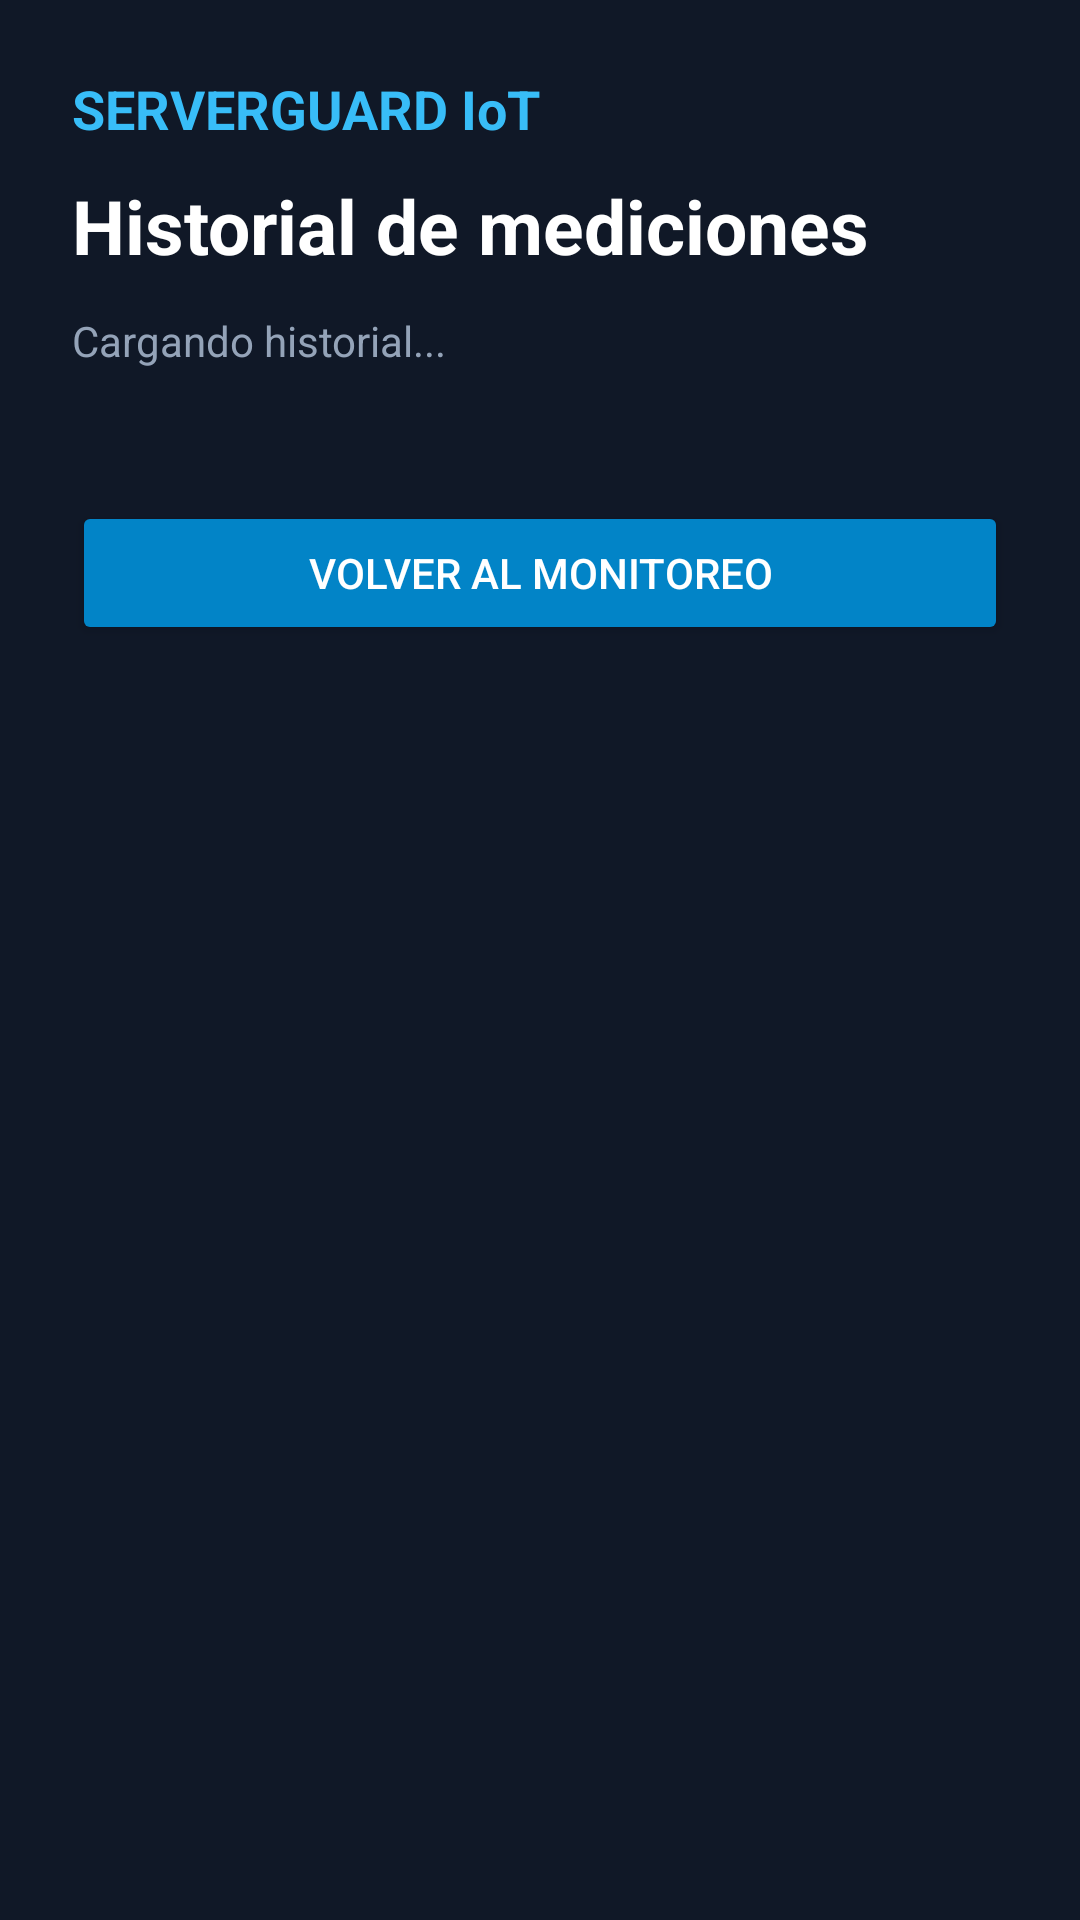

Reconstruct the res/layout file that produces this screen, plus the resources it refers to.
<!-- AndroidManifest.xml: application theme Theme.ServerGuardIoT -->
<!-- res/layout/activity_historial.xml -->
<ScrollView
    xmlns:android="http://schemas.android.com/apk/res/android"
    android:layout_width="match_parent"
    android:layout_height="match_parent"
    android:background="#101827"
    android:fillViewport="true">

    <LinearLayout
        android:layout_width="match_parent"
        android:layout_height="wrap_content"
        android:orientation="vertical"
        android:padding="24dp">

        <TextView
            android:layout_width="match_parent"
            android:layout_height="wrap_content"
            android:text="SERVERGUARD IoT"
            android:textColor="#38BDF8"
            android:textStyle="bold"
            android:textSize="18sp" />

        <TextView
            android:layout_width="match_parent"
            android:layout_height="wrap_content"
            android:text="Historial de mediciones"
            android:textColor="#FFFFFF"
            android:textSize="25sp"
            android:textStyle="bold"
            android:layout_marginTop="10dp" />

        <TextView
            android:id="@+id/txtEstadoHistorial"
            android:layout_width="match_parent"
            android:layout_height="wrap_content"
            android:text="Cargando historial..."
            android:textColor="#94A3B8"
            android:textSize="14sp"
            android:layout_marginTop="12dp"
            android:layout_marginBottom="20dp" />

        <LinearLayout
            android:id="@+id/contenedorHistorial"
            android:layout_width="match_parent"
            android:layout_height="wrap_content"
            android:orientation="vertical" />

        <Button
            android:id="@+id/btnVolver"
            android:layout_width="match_parent"
            android:layout_height="wrap_content"
            android:text="VOLVER AL MONITOREO"
            android:backgroundTint="#0284C7"
            android:textColor="#FFFFFF"
            android:layout_marginTop="24dp" />

    </LinearLayout>
</ScrollView>
<!-- resources referenced by this layout -->
<resources>
  <style name="Theme.ServerGuardIoT" parent="Base.Theme.ServerGuardIoT" />
  <style name="Base.Theme.ServerGuardIoT" parent="Theme.Material3.DayNight.NoActionBar">
          
          
      </style>
</resources>
